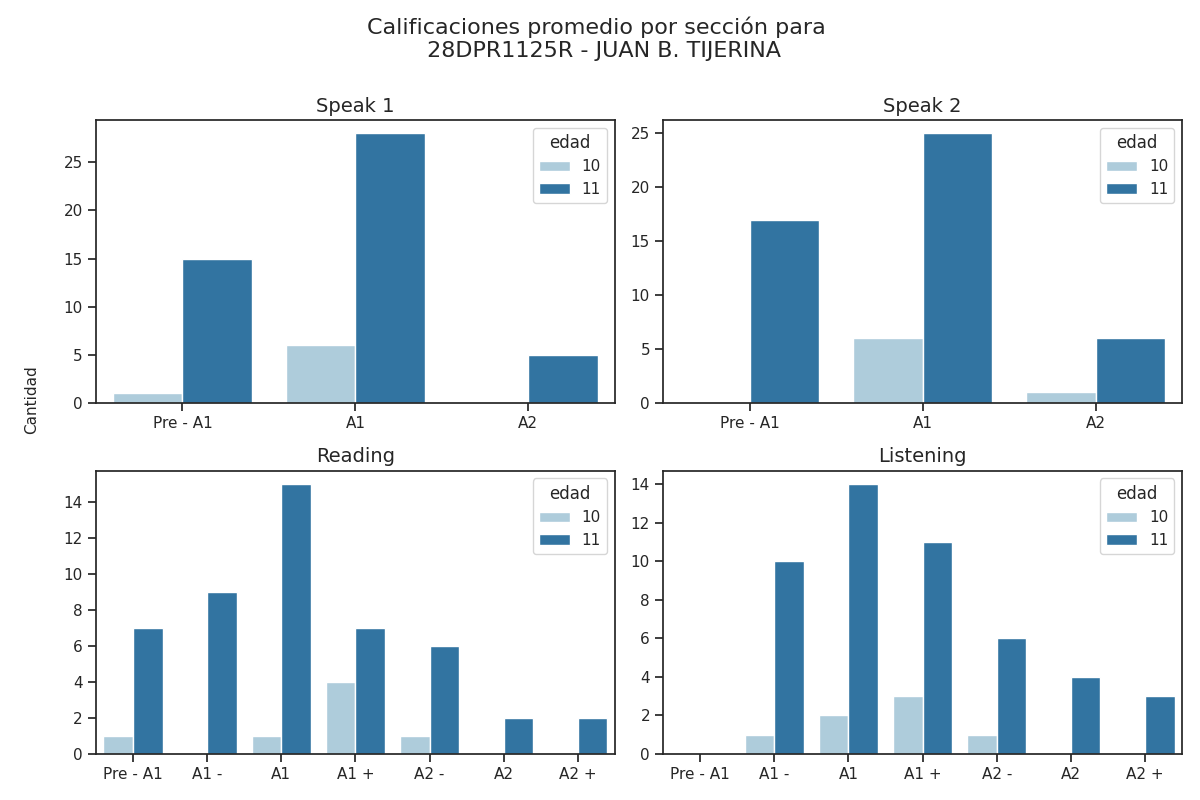

Values plotted in this chart, from the file beside it:
Sección, Calificación, Cantidad de alumnos con esa calificación, Edad
speak 1, Pre - A1, 15, 11
speak 1, A1, 28, 11
speak 1, A2, 5, 11
speak 2, Pre - A1, 17, 11
speak 2, A1, 25, 11
speak 2, A2, 6, 11
reading, Pre - A1, 7, 11
reading, A1 -, 9, 11
reading, A1, 15, 11
reading, A1 +, 7, 11
reading, A2 -, 6, 11
reading, A2, 2, 11
reading, A2 +, 2, 11
listening, Pre - A1, 0, 11
listening, A1 -, 10, 11
listening, A1, 14, 11
listening, A1 +, 11, 11
listening, A2 -, 6, 11
listening, A2, 4, 11
listening, A2 +, 3, 11
speak 1, Pre - A1, 1, 10
speak 1, A1, 6, 10
speak 1, A2, 0, 10
speak 2, Pre - A1, 0, 10
speak 2, A1, 6, 10
speak 2, A2, 1, 10
reading, Pre - A1, 1, 10
reading, A1 -, 0, 10
reading, A1, 1, 10
reading, A1 +, 4, 10
reading, A2 -, 1, 10
reading, A2, 0, 10
reading, A2 +, 0, 10
listening, Pre - A1, 0, 10
listening, A1 -, 1, 10
listening, A1, 2, 10
listening, A1 +, 3, 10
listening, A2 -, 1, 10
listening, A2, 0, 10
listening, A2 +, 0, 10
